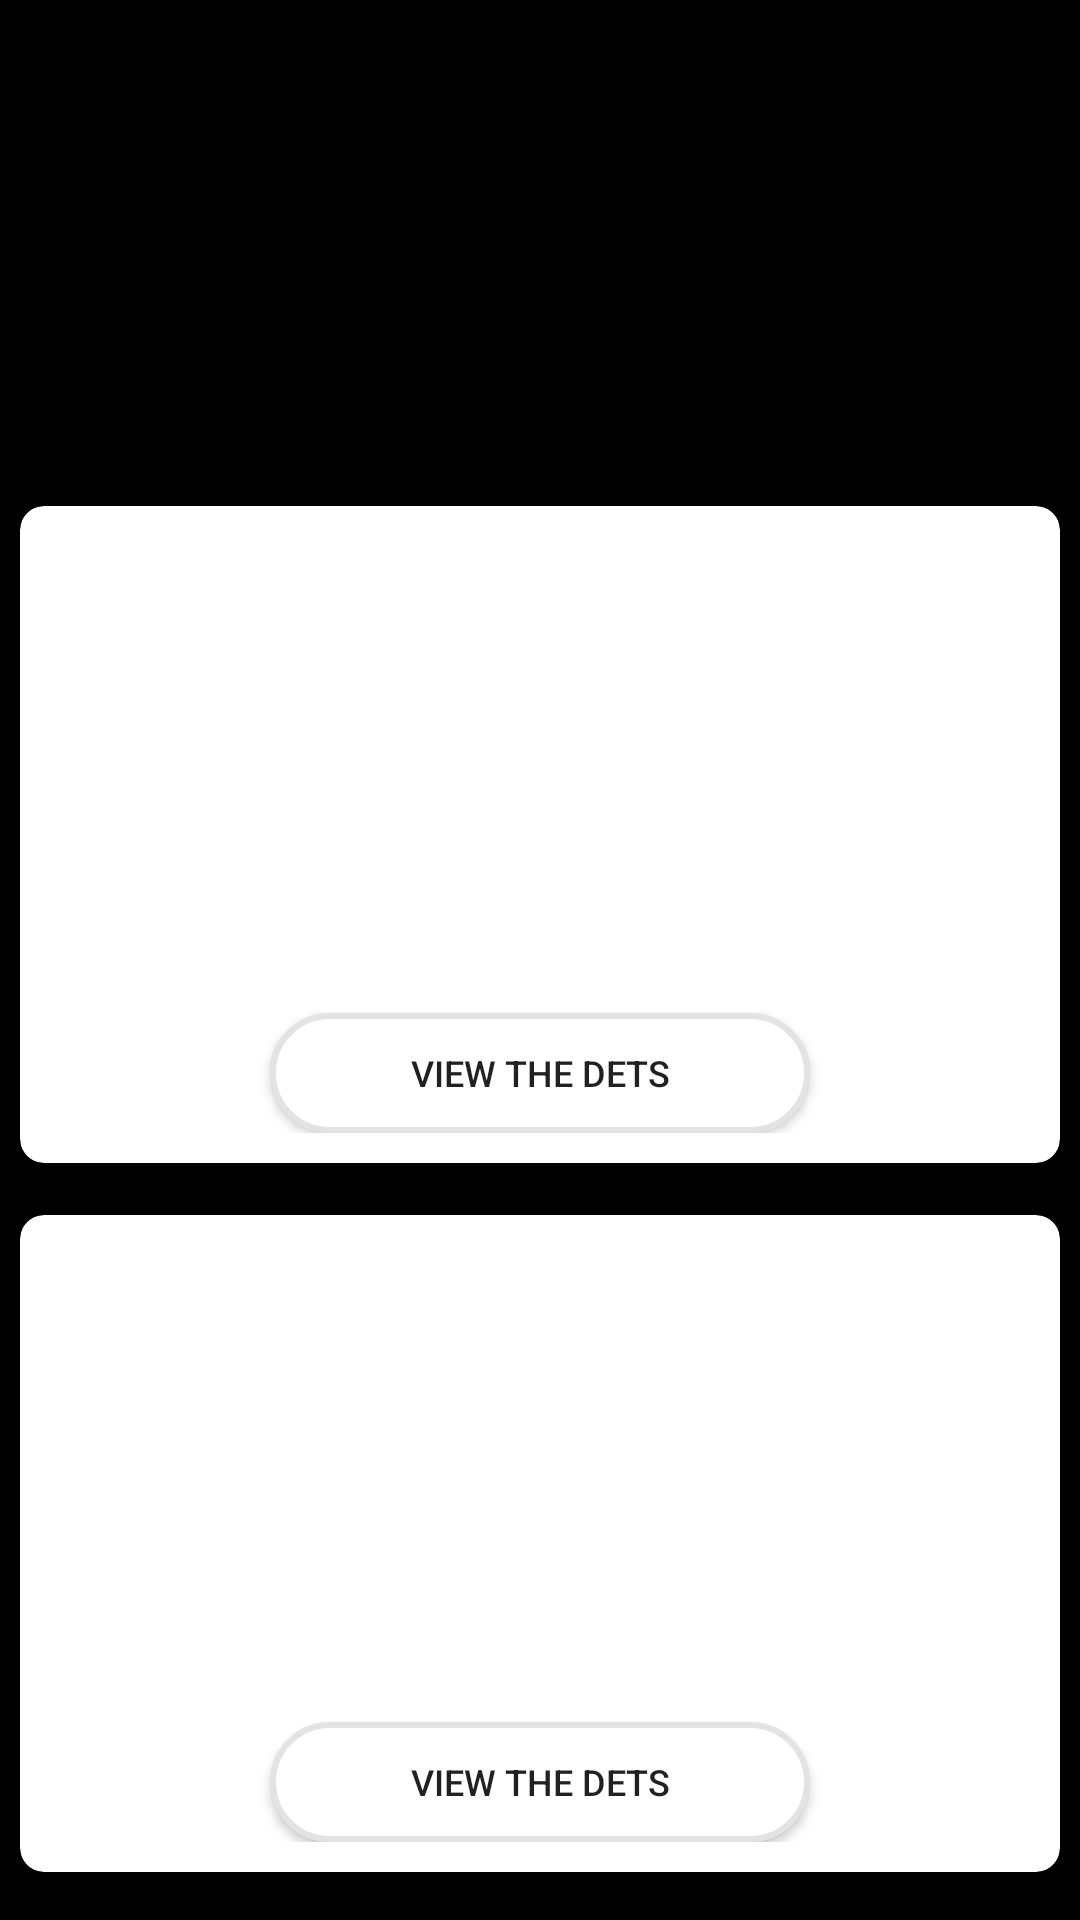

Write the Android layout XML for this screen, with the resource values it uses.
<!-- AndroidManifest.xml: application theme Theme.SteynEntertainment -->
<!-- res/layout/fragment_events.xml -->
<?xml version="1.0" encoding="utf-8"?>
<ScrollView xmlns:app="http://schemas.android.com/apk/res-auto"
    xmlns:tools="http://schemas.android.com/tools"
    android:layout_width="wrap_content"
    android:layout_height="wrap_content"
    xmlns:android="http://schemas.android.com/apk/res/android"
    android:background="@color/black">

<androidx.constraintlayout.widget.ConstraintLayout
    android:layout_width="match_parent"
    android:layout_height="match_parent"
    tools:context=".ui.events.EventsFragment">

    <ImageView
        android:id="@+id/imageView4"
        android:layout_width="180dp"
        android:layout_height="150dp"
        android:layout_marginStart="125dp"
        android:layout_marginTop="10dp"
        android:layout_marginEnd="125dp"
        app:layout_constraintEnd_toEndOf="parent"
        app:layout_constraintStart_toStartOf="parent"
        app:layout_constraintTop_toTopOf="parent"
        app:srcCompat="@drawable/steynent_solid_logo" />

    <androidx.cardview.widget.CardView
        android:id="@+id/cardViewRTD"
        android:layout_width="match_parent"
        android:layout_height="wrap_content"
        app:cardBackgroundColor="@android:color/white"
        app:cardCornerRadius="8dp"
        app:cardElevation="4dp"
        app:cardPreventCornerOverlap="true"
        app:cardUseCompatPadding="true"
        app:contentPadding="8dp"
        app:layout_constraintTop_toBottomOf="@+id/imageView4">

        <androidx.constraintlayout.widget.ConstraintLayout
            android:layout_width="match_parent"
            android:layout_height="wrap_content"
            android:layout_gravity="center"
            android:orientation="vertical"
            android:layout_marginTop="2dp"
            android:layout_marginBottom="2dp">

        <ImageView
            android:id="@+id/imgRTD"
            android:layout_width="180dp"
            android:layout_height="120dp"
            app:layout_constraintEnd_toEndOf="parent"
            app:layout_constraintStart_toStartOf="parent"
            app:layout_constraintTop_toTopOf="parent"
            tools:src="@color/white" />

            <TextView
                android:id="@+id/txtRTDPreview"
                android:layout_width="280dp"
                android:layout_height="wrap_content"
                android:layout_marginStart="30dp"
                android:layout_marginTop="10dp"
                android:layout_marginEnd="30dp"
                android:textAlignment="center"
                android:textColor="@color/black"
                app:layout_constraintEnd_toEndOf="parent"
                app:layout_constraintStart_toStartOf="parent"
                app:layout_constraintTop_toBottomOf="@+id/imgRTD" />

            <Button
                android:id="@+id/btnViewRTD"
                android:layout_width="180dp"
                android:layout_height="40dp"
                android:layout_marginTop="10dp"
                android:background="@drawable/rounded_border"
                android:text="View The Dets"
                android:textSize="12sp"
                app:layout_constraintEnd_toEndOf="parent"
                app:layout_constraintStart_toStartOf="parent"
                app:layout_constraintTop_toBottomOf="@+id/txtRTDPreview" />

        </androidx.constraintlayout.widget.ConstraintLayout>
    </androidx.cardview.widget.CardView>

    <androidx.cardview.widget.CardView
        android:id="@+id/cardViewITC"
        android:layout_width="match_parent"
        android:layout_height="wrap_content"
        app:cardBackgroundColor="@android:color/white"
        app:cardCornerRadius="8dp"
        app:cardElevation="4dp"
        app:cardPreventCornerOverlap="true"
        app:cardUseCompatPadding="true"
        app:contentPadding="8dp"
        app:layout_constraintTop_toBottomOf="@+id/cardViewRTD">

    <androidx.constraintlayout.widget.ConstraintLayout
        android:layout_width="match_parent"
        android:layout_height="wrap_content"
        android:layout_gravity="center"
        android:orientation="vertical"
        android:layout_marginTop="2dp"
        android:layout_marginBottom="2dp">

        <ImageView
            android:id="@+id/imgITC"
            android:layout_width="180dp"
            android:layout_height="120dp"
            app:layout_constraintEnd_toEndOf="parent"
            app:layout_constraintStart_toStartOf="parent"
            app:layout_constraintTop_toTopOf="parent"
            tools:src="@color/white" />

        <TextView
            android:id="@+id/txtITCPreview"
            android:layout_width="280dp"
            android:layout_height="wrap_content"
            android:layout_marginStart="30dp"
            android:layout_marginTop="10dp"
            android:layout_marginEnd="30dp"
            android:textAlignment="center"
            android:textColor="@color/black"
            app:layout_constraintEnd_toEndOf="parent"
            app:layout_constraintStart_toStartOf="parent"
            app:layout_constraintTop_toBottomOf="@+id/imgITC" />

        <Button
            android:id="@+id/btnViewITC"
            android:layout_width="180dp"
            android:layout_height="40dp"
            android:layout_marginTop="10dp"
            android:background="@drawable/rounded_border"
            android:text="View The Dets"
            android:textSize="12sp"
            app:layout_constraintEnd_toEndOf="parent"
            app:layout_constraintStart_toStartOf="parent"
            app:layout_constraintTop_toBottomOf="@+id/txtITCPreview" />

    </androidx.constraintlayout.widget.ConstraintLayout>
    </androidx.cardview.widget.CardView>

    <androidx.cardview.widget.CardView
        android:id="@+id/cardViewET"
        android:layout_width="match_parent"
        android:layout_height="wrap_content"
        android:layout_marginBottom="100dp"
        app:cardBackgroundColor="@android:color/white"
        app:cardCornerRadius="8dp"
        app:cardElevation="4dp"
        app:cardPreventCornerOverlap="true"
        app:cardUseCompatPadding="true"
        app:contentPadding="8dp"
        app:layout_constraintBottom_toBottomOf="parent"
        app:layout_constraintTop_toBottomOf="@+id/cardViewITC">

        <androidx.constraintlayout.widget.ConstraintLayout
            android:layout_width="match_parent"
            android:layout_height="wrap_content"
            android:layout_gravity="center"
            android:layout_marginTop="2dp"
            android:layout_marginBottom="2dp"
            android:orientation="vertical">

            <ImageView
                android:id="@+id/imgEventsTour"
                android:layout_width="180dp"
                android:layout_height="120dp"
                app:layout_constraintEnd_toEndOf="parent"
                app:layout_constraintStart_toStartOf="parent"
                app:layout_constraintTop_toTopOf="parent"
                tools:src="@color/white" />

            <TextView
                android:id="@+id/txtEventsTourPreview"
                android:layout_width="280dp"
                android:layout_height="wrap_content"
                android:layout_marginStart="30dp"
                android:layout_marginTop="10dp"
                android:layout_marginEnd="30dp"
                android:textAlignment="center"
                android:textColor="@color/black"
                app:layout_constraintEnd_toEndOf="parent"
                app:layout_constraintStart_toStartOf="parent"
                app:layout_constraintTop_toBottomOf="@+id/imgEventsTour" />

            <Button
                android:id="@+id/btnViewEventsTour"
                android:layout_width="180dp"
                android:layout_height="40dp"
                android:layout_marginTop="10dp"
                android:background="@drawable/rounded_border"
                android:text="View The Dets"
                android:textSize="12sp"
                app:layout_constraintBottom_toBottomOf="parent"
                app:layout_constraintEnd_toEndOf="parent"
                app:layout_constraintStart_toStartOf="parent"
                app:layout_constraintTop_toBottomOf="@+id/txtEventsTourPreview" />

        </androidx.constraintlayout.widget.ConstraintLayout>
    </androidx.cardview.widget.CardView>




</androidx.constraintlayout.widget.ConstraintLayout>
</ScrollView>
<!-- resources referenced by this layout -->
<resources>
  <color name="black">#FF000000</color>
  <color name="white">#FFFFFFFF</color>
  <!-- drawable rounded_border (drawable) -->
  <?xml version="1.0" encoding="utf-8"?>
  <shape xmlns:android="http://schemas.android.com/apk/res/android">
      <solid android:color="@color/white"/> 
      <corners android:radius="30dp"/>
      <stroke android:width="2dp" android:color="@color/blue"/>
  </shape>
  <style name="Theme.SteynEntertainment" parent="Theme.MaterialComponents.DayNight.DarkActionBar">
          
          <item name="colorPrimary">@color/black</item>
          <item name="colorPrimaryVariant">@color/black_v</item>
          <item name="colorOnPrimary">@color/white</item>
          
          <item name="colorSecondary">@color/black</item>
          <item name="colorSecondaryVariant">@color/black_v</item>
          <item name="colorOnSecondary">@color/black</item>
          
          <item name="android:statusBarColor">?attr/colorPrimaryVariant</item>
          
          <item name="android:textColorHint">@color/hintTextColor_light</item>
      </style>
  <color name="blue">#E3E3E3</color>
  <color name="black_v">#6C6C6C</color>
  <color name="hintTextColor_light">#8A000000</color>
</resources>
